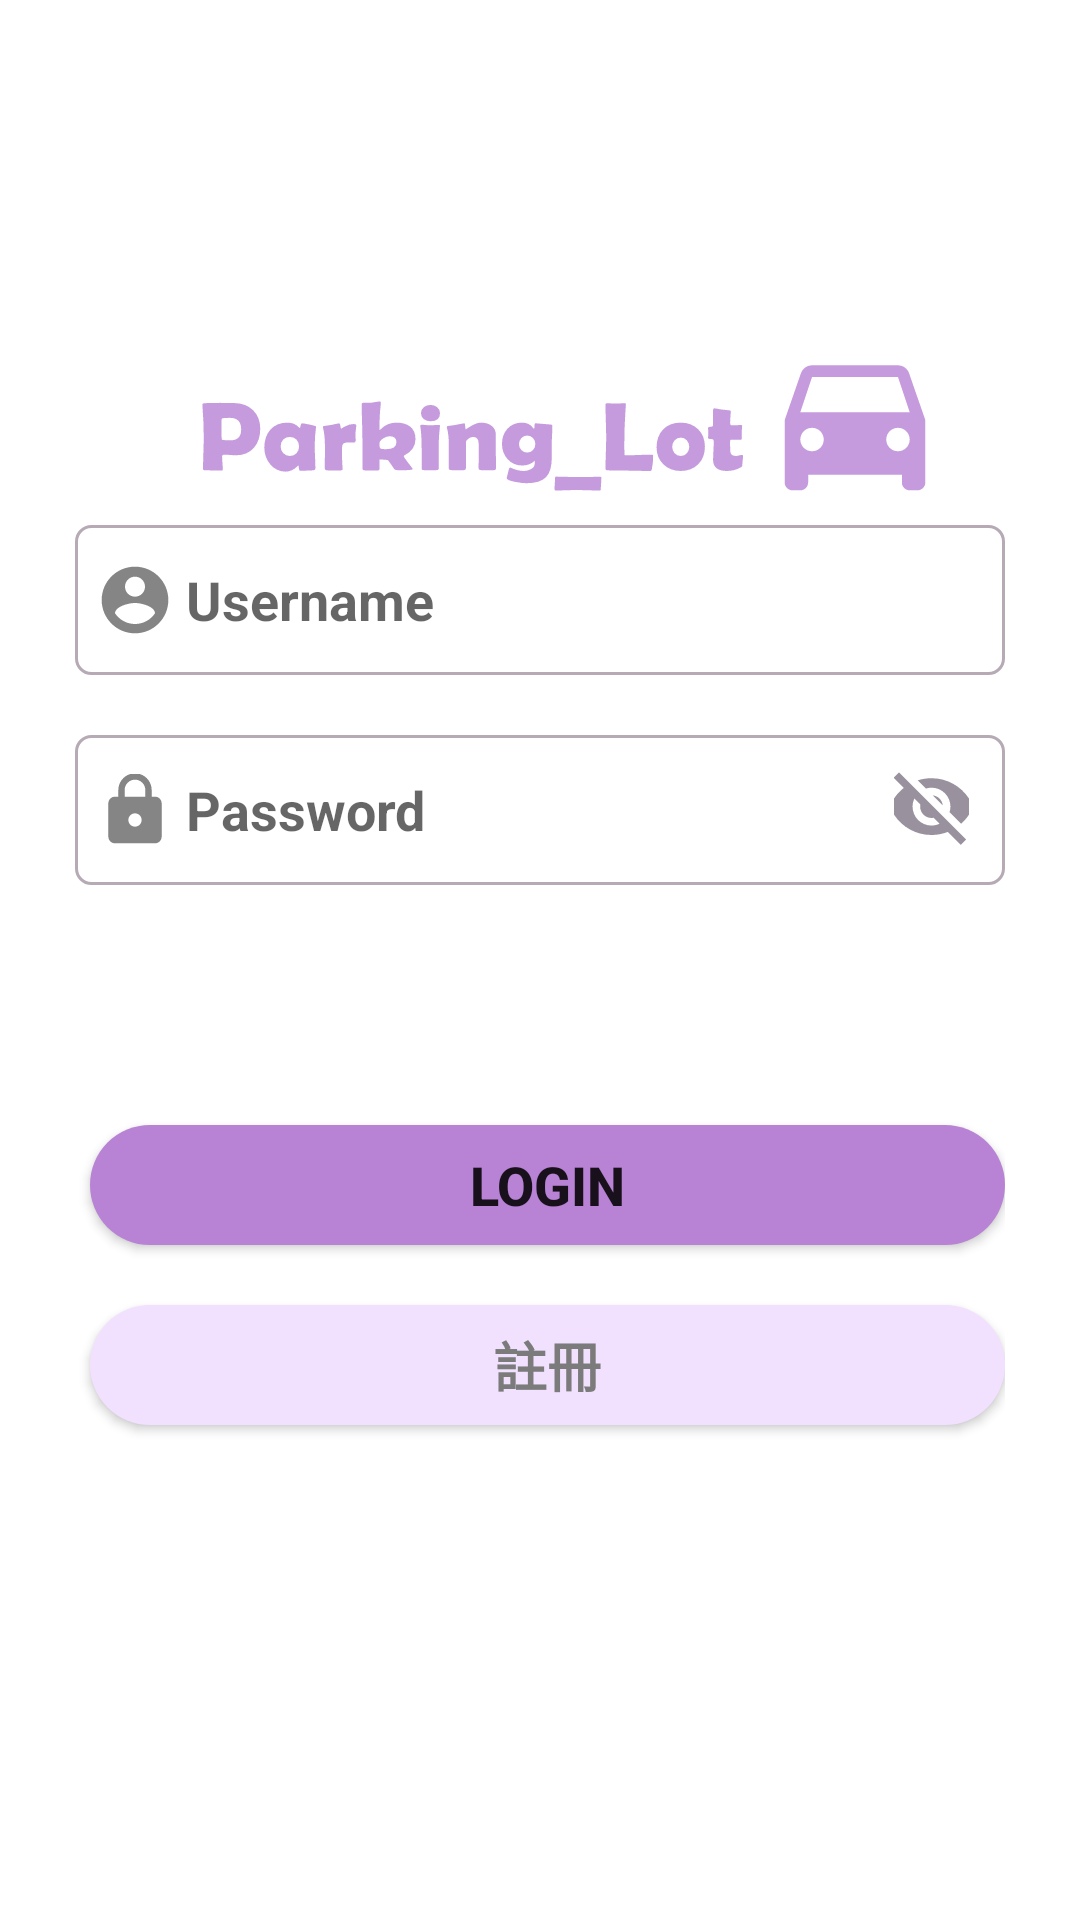

This screen was rendered from an Android layout file. Write that file and the resources it references.
<!-- AndroidManifest.xml: application theme Theme.Park -->
<!-- res/layout/activity_join.xml -->
<?xml version="1.0" encoding="utf-8"?>
<RelativeLayout xmlns:android="http://schemas.android.com/apk/res/android"
    xmlns:app="http://schemas.android.com/apk/res-auto"
    xmlns:tools="http://schemas.android.com/tools"
    android:layout_width="match_parent"
    android:layout_height="match_parent"
    tools:context=".join"
    android:orientation="vertical"
    android:padding="25dp"
    >

    <TextView
        android:layout_width="200dp"
        android:layout_height="200dp"
        android:layout_marginLeft="32dp"
        android:background="@drawable/car_text"
        android:layout_marginTop="20dp"
        />

    <TextView
        android:layout_width="50dp"
        android:layout_height="50dp"
        android:layout_marginLeft="235dp"
        android:layout_marginTop="90dp"
        android:background="@drawable/car_pic" />

    <EditText
        android:id="@+id/account"
        android:layout_width="340dp"
        android:layout_height="50dp"
        android:layout_marginTop="150dp"
        android:hint="Username"
       android:background="@drawable/edittext"
        android:padding="8dp"
        android:drawableLeft="@drawable/account"
        android:drawablePadding="5dp"
        android:textStyle = "bold"
        />
    <EditText
        android:id="@+id/password"
        android:layout_width="340dp"
        android:layout_height="50dp"
        android:layout_marginTop="20dp"
        android:hint="Password"
        android:inputType="textPassword"
        android:layout_below="@id/account"
        android:padding="8dp"
        android:background="@drawable/edittext"
        android:drawableLeft="@drawable/password"
        android:drawablePadding="5dp"
        android:textStyle ="bold"
        />
    <ImageView
        android:id="@+id/eyes"
        android:layout_width="25dp"
        android:layout_height="25dp"
        android:layout_alignRight="@id/password"
        android:layout_margin="12dp"
        android:background="@drawable/eyes_pic2"
        android:layout_alignTop="@id/password"
        />

    <Button
        android:id="@+id/btn_join"
        android:layout_width="320dp"
        android:layout_height="40dp"
        app:backgroundTint="@null"
        android:background="@drawable/join_btn"
        android:layout_below="@id/password"
        android:layout_marginTop="80dp"
       android:text="LOGIN"
        android:textSize="18sp"
        android:textStyle = "bold"
        android:layout_marginLeft="5dp"
        />

    <Button
        android:id="@+id/register"
        android:layout_width="320dp"
        android:layout_height="40dp"
        android:layout_below="@id/btn_join"
        android:layout_marginTop="20dp"
        android:background="@drawable/register_btn"
        android:text="註冊"
        android:textColor="#7B7B7B"
        android:textSize="18sp"
        android:textStyle="bold"
        app:backgroundTint="@null"
        android:layout_marginLeft="5dp"
        />
</RelativeLayout>
<!-- resources referenced by this layout -->
<resources>
  <!-- drawable account (drawable-anydpi) -->
  <vector xmlns:android="http://schemas.android.com/apk/res/android"
      android:width="24dp"
      android:height="24dp"
      android:viewportWidth="24"
      android:viewportHeight="24"
      android:tint="#333333"
      android:alpha="0.6">
    <group android:scaleX="1.1111112"
        android:scaleY="1.1111112"
        android:translateX="-1.3333334"
        android:translateY="-1.3333334">
      <path
          android:fillColor="@android:color/white"
          android:pathData="M12,2C6.48,2 2,6.48 2,12s4.48,10 10,10 10,-4.48 10,-10S17.52,2 12,2zM12,5c1.66,0 3,1.34 3,3s-1.34,3 -3,3 -3,-1.34 -3,-3 1.34,-3 3,-3zM12,19.2c-2.5,0 -4.71,-1.28 -6,-3.22 0.03,-1.99 4,-3.08 6,-3.08 1.99,0 5.97,1.09 6,3.08 -1.29,1.94 -3.5,3.22 -6,3.22z"/>
    </group>
  </vector>
  <!-- drawable edittext (drawable) -->
  <?xml version="1.0" encoding="utf-8"?>
  <shape xmlns:android="http://schemas.android.com/apk/res/android"
      android:shape="rectangle"
      >
      <stroke
          android:width="1dp"
          android:color="	#B6AAB5" />
      <corners
          android:radius="5dp"
          />
  </shape>
  <!-- drawable join_btn (drawable) -->
  <?xml version="1.0" encoding="utf-8"?>
  <selector xmlns:android="http://schemas.android.com/apk/res/android">
      <item android:state_pressed="false">
     <shape >
      <solid
          android:color="#B882D5"
          />
      <corners
          android:radius="30dp"
          android:color="#B882D5"
          />
     </shape>
      </item>
      <item android:state_pressed="true">
          <shape >
              <solid
                  android:color="#BE77FF"
                  />
              <corners
                  android:radius="30dp"
                  android:drawable="@color/btn_1"
                  />
          </shape>
      </item>
  </selector>
  <!-- drawable register_btn (drawable) -->
  <?xml version="1.0" encoding="utf-8"?>
  <selector xmlns:android="http://schemas.android.com/apk/res/android">
      <item android:state_pressed="false">
      <shape>
          <solid
          android:color="#F1E1FF"
          />
      <corners
          android:radius="30dp"
          android:color="#F1E1FF"
          />
      </shape>
      </item>
      <item android:state_pressed="true">
          <shape >
              <solid
                  android:color="#DCB5FF"
                  />
              <corners
                  android:radius="30dp"
                  android:drawable="@color/btn_2"
                  />
          </shape>
      </item>
  </selector>
  <style name="Theme.Park" parent="Theme.MaterialComponents.DayNight.DarkActionBar">
          
          <item name="colorPrimary">@color/purple_500</item>
          <item name="colorPrimaryVariant">@color/purple_700</item>
          <item name="colorOnPrimary">@color/white</item>
          
          <item name="colorSecondary">@color/teal_200</item>
          <item name="colorSecondaryVariant">@color/teal_700</item>
          <item name="colorOnSecondary">@color/black</item>
          
          <item name="android:statusBarColor" tools:targetApi="l">?attr/colorPrimaryVariant</item>
          
      </style>
  <color name="btn_1">#BE77FF</color>
  <color name="btn_2">#DCB5FF</color>
  <color name="purple_500">#FF6200EE</color>
  <color name="purple_700">#FF3700B3</color>
  <color name="white">#FFFFFFFF</color>
  <color name="teal_200">#FF03DAC5</color>
  <color name="teal_700">#FF018786</color>
  <color name="black">#FF000000</color>
</resources>
